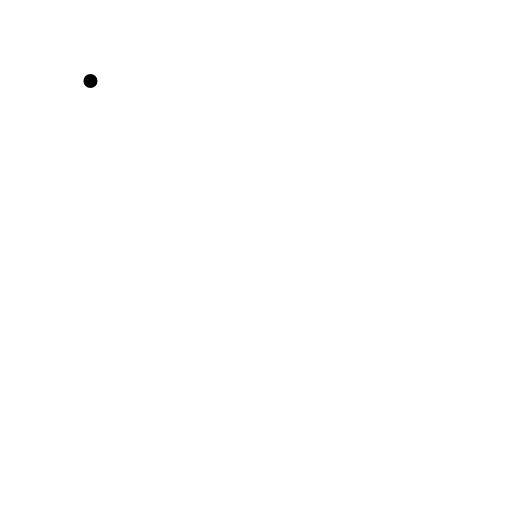
t = 0.00 s
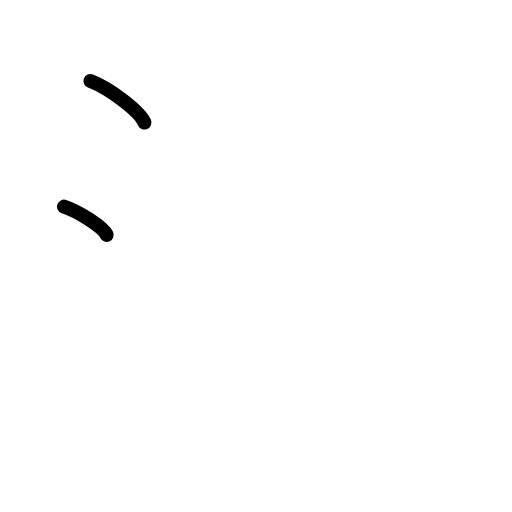
t = 1.75 s
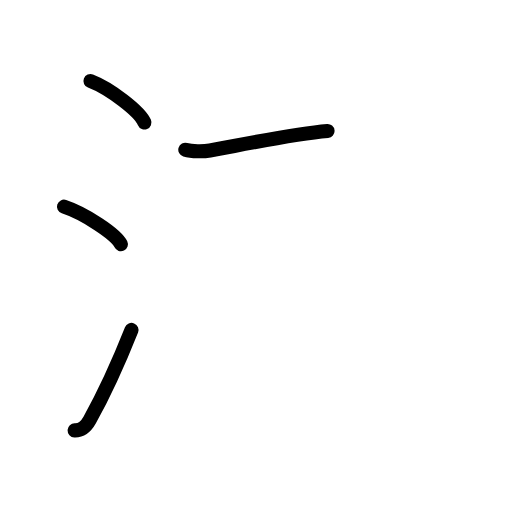
t = 3.58 s
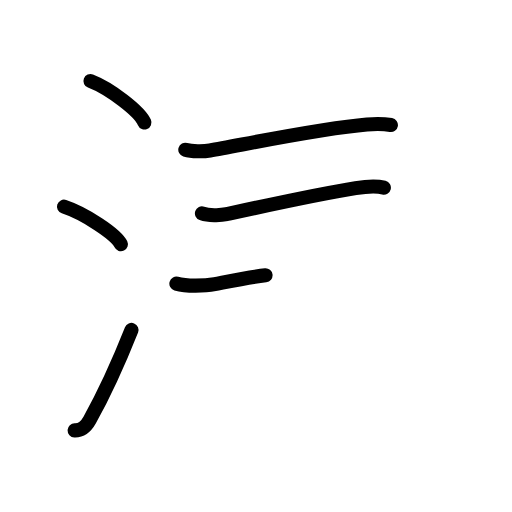
t = 5.42 s
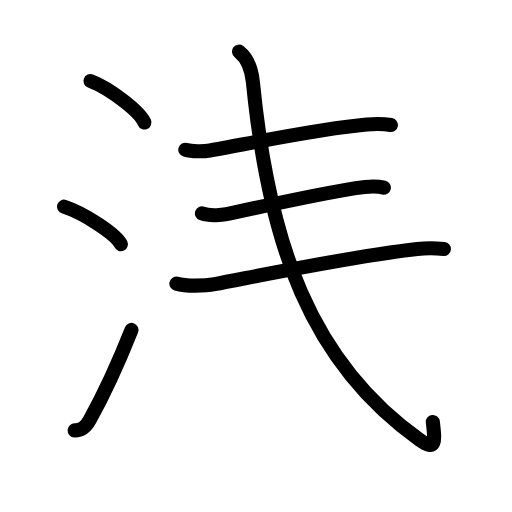
t = 6.83 s
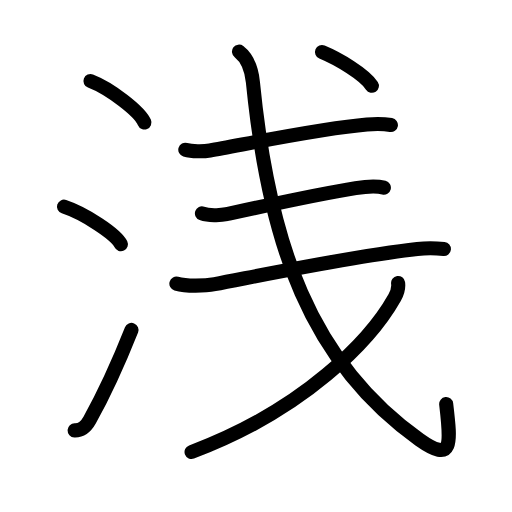
t = 9.00 s

The animated SVG that drew these frames (rendered in a browser with its animation timeline set to each time). Animation: 27 SMIL elements (animate=27); one cycle of 9.00 s.

<?xml version="1.0" encoding="UTF-8"?>
<!--
AniKanjiVG is licensed by CC-BY-SA Paul C. Sommerhoff (https://bitbucket.org/sommerhoff/anikanjivg).
AniKanjiVG uses KanjiVG which is licensed by CC-BY-SA Ulrich Apel (http://kanjivg.tagaini.net).
See also http://creativecommons.org/licenses/by-sa/3.0/
-->
<svg xmlns:kvg='http://kanjivg.tagaini.net' xmlns='http://www.w3.org/2000/svg' width='109' height='109' viewBox='0 0 109 109' style='fill:none;stroke:#000000;stroke-width:3;stroke-linecap:round;stroke-linejoin:round;' id="kvg:kanji_06d45"><g id="kvg:06d45" kvg:element="浅"><g id="kvg:06d45-g1" kvg:element="氵" kvg:variant="true" kvg:original="水" kvg:position="left" kvg:radical="general"><path id="kvg:06d45-s1" kvg:type="㇔" d="M19.26,17.25c4.06,1.56,10.48,6.41,11.49,8.84"><animate attributeName="d" begin="0.0s" dur="1.0s" from="M19.26,17.25C19.26,17.25,19.26,17.25,19.26,17.25" to="M19.26,17.25c4.06,1.56,10.48,6.41,11.49,8.84" />
</path>
<path id="kvg:06d45-s2" kvg:type="㇔" d="M13.62,44c4.28,1.41,11.05,5.8,12.12,8"><animate attributeName="d" begin="1.0s" dur="1.0s" from="M13.62,44C13.62,44,13.62,44,13.62,44" to="M13.62,44c4.28,1.41,11.05,5.8,12.12,8" />
<animate attributeName="d" begin="0s" dur="1.0s" from="M-100,-100" to="M-100,-100" />
</path>
<path id="kvg:06d45-s3" kvg:type="㇀" d="M15.88,91.62c1.53,0.06,2.51-0.95,3.2-2.18c3.07-5.49,6.14-12.2,8.92-19.2"><animate attributeName="d" begin="2.0s" dur="0.5s" from="M15.88,91.62C15.88,91.62,15.88,91.62,15.88,91.62" to="M15.88,91.62c1.53,0.06,2.51-0.95,3.2-2.18" />
<animate attributeName="d" begin="2.5s" dur="0.5s" from="M15.88,91.62c1.53,0.06,2.51-0.95,3.2-2.18c0,0,0,0,0,0,0" to="M15.88,91.62c1.53,0.06,2.51-0.95,3.2-2.18c3.07-5.49,6.14-12.2,8.92-19.2" />
<animate attributeName="d" begin="0s" dur="2.0s" from="M-100,-100" to="M-100,-100" />
</path>
</g>
<g id="kvg:06d45-g2" kvg:element="戋" kvg:variant="true" kvg:original="戔" kvg:position="right" kvg:phon="戋/戔V"><g id="kvg:06d45-g3" kvg:element="三" kvg:part="1"><g id="kvg:06d45-g4" kvg:element="一" kvg:position="top"><path id="kvg:06d45-s4" kvg:type="㇐" d="M39.45,31.88c1.37,0.41,3.91,0.39,5.25,0.16c7.14-1.24,23.17-4.66,33.42-5.54c2.17-0.19,3.75-0.12,5.1,0.11"><animate attributeName="d" begin="3.0s" dur="0.3333333333333333s" from="M39.45,31.88C39.45,31.88,39.45,31.88,39.45,31.88" to="M39.45,31.88c1.37,0.41,3.91,0.39,5.25,0.16" />
<animate attributeName="d" begin="3.3333333333333335s" dur="0.3333333333333333s" from="M39.45,31.88c1.37,0.41,3.91,0.39,5.25,0.16c0,0,0,0,0,0,0" to="M39.45,31.88c1.37,0.41,3.91,0.39,5.25,0.16c7.14-1.24,23.17-4.66,33.42-5.54" />
<animate attributeName="d" begin="3.6666666666666665s" dur="0.3333333333333333s" from="M39.45,31.88c1.37,0.41,3.91,0.39,5.25,0.16c7.14-1.24,23.17-4.66,33.42-5.54c0,0,0,0,0,0,0" to="M39.45,31.88c1.37,0.41,3.91,0.39,5.25,0.16c7.14-1.24,23.17-4.66,33.42-5.54c2.17-0.19,3.75-0.12,5.1,0.11" />
<animate attributeName="d" begin="0s" dur="3.0s" from="M-100,-100" to="M-100,-100" />
</path>
</g>
<g id="kvg:06d45-g5" kvg:element="一" kvg:position="bottom"><path id="kvg:06d45-s5" kvg:type="㇐" d="M42.99,45.42c1.36,0.48,3.89,0.49,5.22,0.19c8.53-1.87,19.29-4.24,27.51-5.56c2.59-0.41,4.74-0.42,6-0.1"><animate attributeName="d" begin="4.0s" dur="0.3333333333333333s" from="M42.99,45.42C42.99,45.42,42.99,45.42,42.99,45.42" to="M42.99,45.42c1.36,0.48,3.89,0.49,5.22,0.19" />
<animate attributeName="d" begin="4.333333333333333s" dur="0.3333333333333333s" from="M42.99,45.42c1.36,0.48,3.89,0.49,5.22,0.19c0,0,0,0,0,0,0" to="M42.99,45.42c1.36,0.48,3.89,0.49,5.22,0.19c8.53-1.87,19.29-4.24,27.51-5.56" />
<animate attributeName="d" begin="4.666666666666667s" dur="0.3333333333333333s" from="M42.99,45.42c1.36,0.48,3.89,0.49,5.22,0.19c8.53-1.87,19.29-4.24,27.51-5.56c0,0,0,0,0,0,0" to="M42.99,45.42c1.36,0.48,3.89,0.49,5.22,0.19c8.53-1.87,19.29-4.24,27.51-5.56c2.59-0.41,4.74-0.42,6-0.1" />
<animate attributeName="d" begin="0s" dur="4.0s" from="M-100,-100" to="M-100,-100" />
</path>
</g>
<g id="kvg:06d45-g6" kvg:element="戈"><g id="kvg:06d45-g7" kvg:element="弋" kvg:part="1"><g id="kvg:06d45-g8" kvg:element="三" kvg:part="2"><g id="kvg:06d45-g9" kvg:element="一"><path id="kvg:06d45-s6" kvg:type="㇐" d="M37.55,60.38c2.13,0.62,6.08,0.5,8.16,0.1c9.79-1.85,30.21-6.09,43.13-7.48c2.49-0.27,4.46-0.12,5.66,0"><animate attributeName="d" begin="5.0s" dur="0.3333333333333333s" from="M37.55,60.38C37.55,60.38,37.55,60.38,37.55,60.38" to="M37.55,60.38c2.13,0.62,6.08,0.5,8.16,0.1" />
<animate attributeName="d" begin="5.333333333333333s" dur="0.3333333333333333s" from="M37.55,60.38c2.13,0.62,6.08,0.5,8.16,0.1c0,0,0,0,0,0,0" to="M37.55,60.38c2.13,0.62,6.08,0.5,8.16,0.1c9.79-1.85,30.21-6.09,43.13-7.48" />
<animate attributeName="d" begin="5.666666666666667s" dur="0.3333333333333333s" from="M37.55,60.38c2.13,0.62,6.08,0.5,8.16,0.1c9.79-1.85,30.21-6.09,43.13-7.48c0,0,0,0,0,0,0" to="M37.55,60.38c2.13,0.62,6.08,0.5,8.16,0.1c9.79-1.85,30.21-6.09,43.13-7.48c2.49-0.27,4.46-0.12,5.66,0" />
<animate attributeName="d" begin="0s" dur="5.0s" from="M-100,-100" to="M-100,-100" />
</path>
</g>
</g>
<path id="kvg:06d45-s7" kvg:type="㇂" d="M50.88,11c1.62,1.25,2.67,3.62,2.96,6.49C57.25,52,66.12,77.19,89.31,93.61c7.17,5.08,6.67,0.81,5.68-7.58"><animate attributeName="d" begin="6.0s" dur="0.3333333333333333s" from="M50.88,11C50.88,11,50.88,11,50.88,11" to="M50.88,11c1.62,1.25,2.67,3.62,2.96,6.49" />
<animate attributeName="d" begin="6.333333333333333s" dur="0.3333333333333333s" from="M50.88,11c1.62,1.25,2.67,3.62,2.96,6.49c0,0,0,0,0,0,0" to="M50.88,11c1.62,1.25,2.67,3.62,2.96,6.49C57.25,52,66.12,77.19,89.31,93.61" />
<animate attributeName="d" begin="6.666666666666667s" dur="0.3333333333333333s" from="M50.88,11c1.62,1.25,2.67,3.62,2.96,6.49C57.25,52,66.12,77.19,89.31,93.61c0,0,0,0,0,0,0" to="M50.88,11c1.62,1.25,2.67,3.62,2.96,6.49C57.25,52,66.12,77.19,89.31,93.61c7.17,5.08,6.67,0.81,5.68-7.58" />
<animate attributeName="d" begin="0s" dur="6.0s" from="M-100,-100" to="M-100,-100" />
</path>
</g>
<g id="kvg:06d45-g10" kvg:element="丿"><path id="kvg:06d45-s8" kvg:type="㇒" d="M84.75,60.25c0.12,0.84-0.11,1.97-0.74,3.1C79,72.25,65,87.12,40.78,96.23"><animate attributeName="d" begin="7.0s" dur="0.5s" from="M84.75,60.25C84.75,60.25,84.75,60.25,84.75,60.25" to="M84.75,60.25c0.12,0.84-0.11,1.97-0.74,3.1" />
<animate attributeName="d" begin="7.5s" dur="0.5s" from="M84.75,60.25c0.12,0.84-0.11,1.97-0.74,3.1c0,0,0,0,0,0,0" to="M84.75,60.25c0.12,0.84-0.11,1.97-0.74,3.1C79,72.25,65,87.12,40.78,96.23" />
<animate attributeName="d" begin="0s" dur="7.0s" from="M-100,-100" to="M-100,-100" />
</path>
</g>
<g id="kvg:06d45-g11" kvg:element="弋" kvg:part="2"><g id="kvg:06d45-g12" kvg:element="丶"><path id="kvg:06d45-s9" kvg:type="㇔" d="M68.55,11.08c3.47,1.44,9.01,4.72,10.62,7.18"><animate attributeName="d" begin="8.0s" dur="1.0s" from="M68.55,11.08C68.55,11.08,68.55,11.08,68.55,11.08" to="M68.55,11.08c3.47,1.44,9.01,4.72,10.62,7.18" />
<animate attributeName="d" begin="0s" dur="8.0s" from="M-100,-100" to="M-100,-100" />
</path>
</g>
</g>
</g>
</g>
</g>
</g>
</svg>
